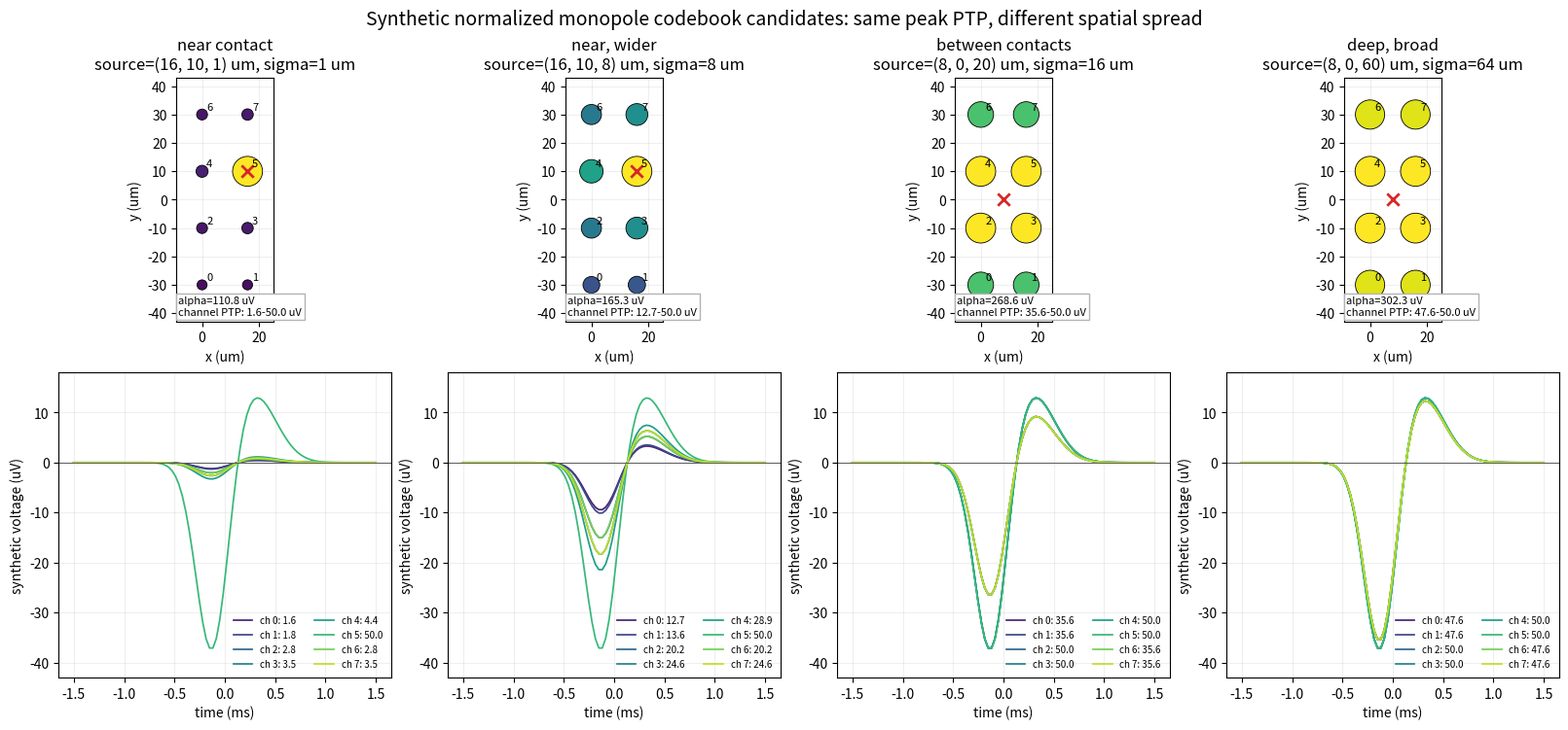

The script that saved this image:
"""Visualize synthetic monopole codebook candidates on a fixed 8-contact geometry."""

from __future__ import annotations

import argparse
from pathlib import Path

import matplotlib.pyplot as plt
import numpy as np


CHANNEL_XY = np.array(
    [
        [0.0, -30.0],
        [16.0, -30.0],
        [0.0, -10.0],
        [16.0, -10.0],
        [0.0, 10.0],
        [16.0, 10.0],
        [0.0, 30.0],
        [16.0, 30.0],
    ]
)

CASES = (
    ("near contact", (16.0, 10.0, 1.0), 1.0),
    ("near, wider", (16.0, 10.0, 8.0), 8.0),
    ("between contacts", (8.0, 0.0, 20.0), 16.0),
    ("deep, broad", (8.0, 0.0, 60.0), 64.0),
)


def temporal_shape(n_samples: int = 90) -> tuple[np.ndarray, np.ndarray]:
    time_ms = np.linspace(-1.5, 1.5, n_samples)
    trough = -np.exp(-0.5 * ((time_ms + 0.12) / 0.16) ** 2)
    rebound = 0.35 * np.exp(-0.5 * ((time_ms - 0.27) / 0.23) ** 2)
    shape = trough + rebound
    return time_ms, shape / np.linalg.norm(shape)


def normalized_monopole(source: tuple[float, float, float], sigma: float) -> np.ndarray:
    x, y, z = source
    distance2 = (CHANNEL_XY[:, 0] - x) ** 2 + (CHANNEL_XY[:, 1] - y) ** 2 + z**2
    footprint = sigma / np.sqrt(distance2 + sigma**2)
    return footprint / np.linalg.norm(footprint)


def main() -> None:
    parser = argparse.ArgumentParser()
    parser.add_argument(
        "--output",
        type=Path,
        default=Path("out/plots/synthetic_lattice_footprints.png"),
    )
    args = parser.parse_args()

    time_ms, omega = temporal_shape()
    omega_ptp = np.ptp(omega)
    target_peak_ptp_uv = 50.0
    colors = plt.get_cmap("viridis")(np.linspace(0.1, 0.9, len(CHANNEL_XY)))
    figure = plt.figure(figsize=(16, 7.4), constrained_layout=True)
    grid = figure.add_gridspec(2, len(CASES), height_ratios=(1.0, 1.25))

    for column, (name, source, sigma) in enumerate(CASES):
        footprint = normalized_monopole(source, sigma)
        alpha_uv = target_peak_ptp_uv / (footprint.max() * omega_ptp)
        channel_ptp_uv = alpha_uv * footprint * omega_ptp

        spatial = figure.add_subplot(grid[0, column])
        spatial.scatter(
            CHANNEL_XY[:, 0],
            CHANNEL_XY[:, 1],
            s=40 + 9 * channel_ptp_uv,
            c=channel_ptp_uv,
            cmap="viridis",
            vmin=0,
            vmax=target_peak_ptp_uv,
            edgecolors="black",
            linewidths=0.6,
            zorder=2,
        )
        spatial.scatter(source[0], source[1], marker="x", s=80, color="#d62728", linewidths=2.0, zorder=3)
        for channel, (x, y) in enumerate(CHANNEL_XY):
            spatial.text(x + 1.6, y + 1.6, f"{channel}", fontsize=8)
        spatial.set(
            title=(f"{name}\nsource=({source[0]:.0f}, {source[1]:.0f}, {source[2]:.0f}) um, "
                   f"sigma={sigma:.0f} um"),
            xlabel="x (um)",
            ylabel="y (um)",
            xlim=(-9, 25),
            ylim=(-43, 43),
            aspect="equal",
        )
        spatial.grid(alpha=0.2)
        spatial.text(
            0.02,
            0.02,
            f"alpha={alpha_uv:.1f} uV\nchannel PTP: {channel_ptp_uv.min():.1f}-{channel_ptp_uv.max():.1f} uV",
            transform=spatial.transAxes,
            fontsize=8,
            va="bottom",
            bbox={"facecolor": "white", "edgecolor": "0.7", "pad": 2},
        )

        waveform = figure.add_subplot(grid[1, column])
        for channel, color in enumerate(colors):
            waveform.plot(
                time_ms,
                alpha_uv * footprint[channel] * omega,
                color=color,
                linewidth=1.25,
                label=f"ch {channel}: {channel_ptp_uv[channel]:.1f}",
            )
        waveform.axhline(0, color="0.35", linewidth=0.7)
        waveform.set(xlabel="time (ms)", ylabel="synthetic voltage (uV)", ylim=(-43, 18))
        waveform.grid(alpha=0.2)
        waveform.legend(fontsize=7, ncol=2, frameon=False, loc="lower right")

    figure.suptitle(
        "Synthetic normalized monopole codebook candidates: same peak PTP, different spatial spread",
        fontsize=14,
    )
    args.output.parent.mkdir(parents=True, exist_ok=True)
    figure.savefig(args.output, dpi=800, bbox_inches="tight")
    plt.close(figure)
    print(f"wrote {args.output}")


if __name__ == "__main__":
    main()
